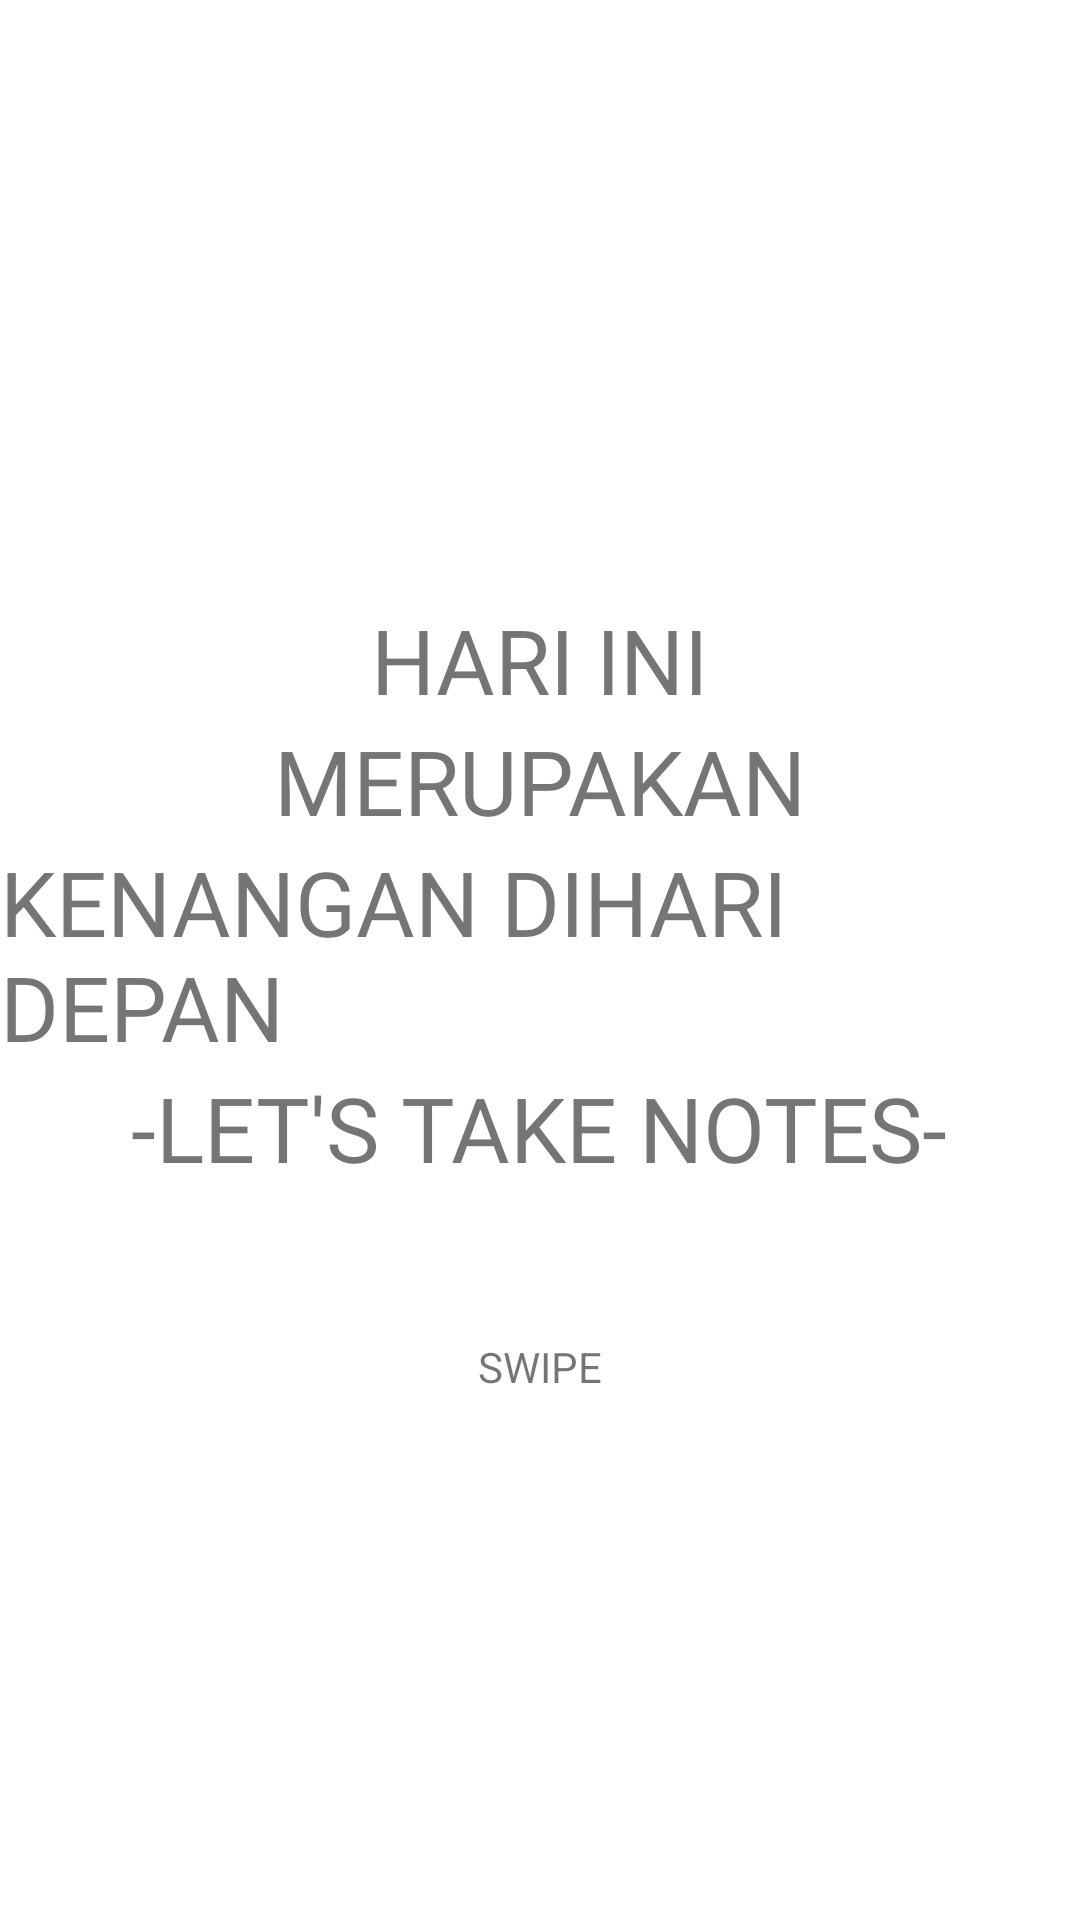

Android layout source for this screen:
<!-- AndroidManifest.xml: application theme Theme.TugasUTSGenap2022AKBIF710119279 -->
<!-- res/layout/fragment_third_about.xml -->
<?xml version="1.0" encoding="utf-8"?>
<androidx.constraintlayout.widget.ConstraintLayout xmlns:android="http://schemas.android.com/apk/res/android"
    xmlns:tools="http://schemas.android.com/tools"
    android:layout_width="match_parent"
    android:layout_height="match_parent"
    xmlns:app="http://schemas.android.com/apk/res-auto"
    tools:context=".ThirdAboutFragment">

    <LinearLayout
        android:layout_width="match_parent"
        android:layout_height="match_parent"
        android:orientation="vertical"
        android:layout_marginTop="25dp"
        android:gravity="center">

        <TextView
            android:layout_width="wrap_content"
            android:layout_height="wrap_content"
            android:text="HARI INI"
            android:layout_gravity="center"
            android:fontFamily="@font/cafematcha"
            android:textSize="30dp"/>

        <TextView
            android:layout_width="wrap_content"
            android:layout_height="wrap_content"
            android:text="MERUPAKAN"
            android:layout_gravity="center"
            android:fontFamily="@font/cafematcha"
            android:textSize="30dp"/>
        <TextView
            android:layout_width="wrap_content"
            android:layout_height="wrap_content"
            android:text="KENANGAN DIHARI DEPAN"
            android:layout_gravity="center"
            android:fontFamily="@font/cafematcha"
            android:textSize="30dp"/>
        <TextView
            android:layout_width="wrap_content"
            android:layout_height="wrap_content"
            android:text="-LET'S TAKE NOTES-"
            android:layout_gravity="center"
            android:fontFamily="@font/cafematcha"
            android:textSize="30dp"/>


        <ImageView
            android:layout_width="wrap_content"
            android:layout_height="wrap_content"
            android:src="@drawable/ic_arrow_back"
            android:layout_marginTop="50dp"/>

        <TextView
            android:layout_width="wrap_content"
            android:layout_height="wrap_content"
            android:text="SWIPE"/>

    </LinearLayout>

</androidx.constraintlayout.widget.ConstraintLayout>
<!-- resources referenced by this layout -->
<resources>
  <style name="Theme.TugasUTSGenap2022AKBIF710119279" parent="Theme.MaterialComponents.DayNight.NoActionBar">
          
          <item name="colorPrimary">@color/purple_500</item>
          <item name="colorPrimaryVariant">@color/purple_700</item>
          <item name="colorOnPrimary">@color/white</item>
          
          <item name="colorSecondary">@color/teal_200</item>
          <item name="colorSecondaryVariant">@color/teal_700</item>
          <item name="colorOnSecondary">@color/black</item>
          
          <item name="android:statusBarColor" tools:targetApi="l">?attr/colorPrimaryVariant</item>
          
      </style>
  <!-- not gathered from this repository: default colours our renderer supplied (Android Studio template values) -->
  <color name="purple_500">#FF6200EE</color>
  <color name="purple_700">#FF3700B3</color>
  <color name="teal_200">#FF03DAC5</color>
  <color name="teal_700">#FF018786</color>
  <color name="black">#FF000000</color>
  <color name="white">#FFFFFFFF</color>
</resources>
